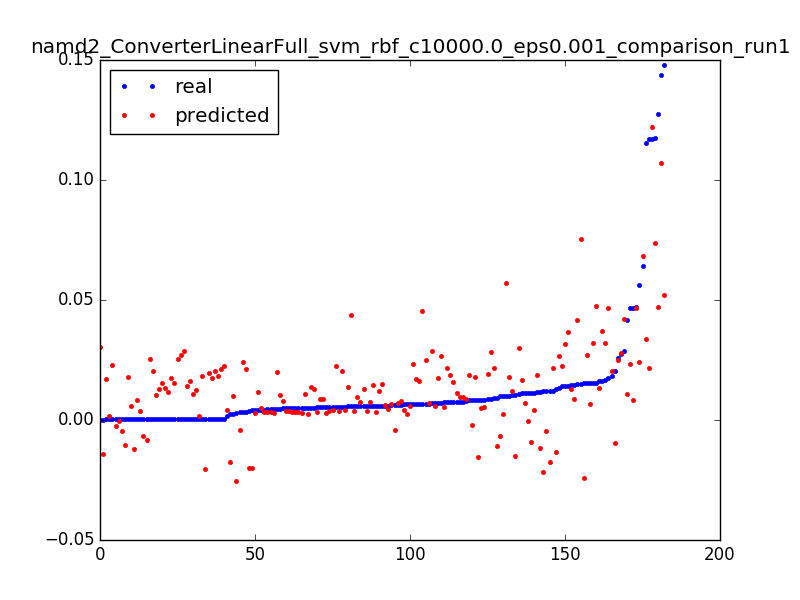

The table this chart was drawn from, first rows:
0.0039999490405037965, -0.0198028607667, 0.050955414012738856
0.006744, 0.04543, 0.003185
0.04158, 0.01063, 0.006369
0.0154, -0.02412, 0.009554
0.02575, 0.02506, 0.003185
0.01542, 0.006577, 0.006369
0.01167, -0.01186, 0.009554
0.04684, 0.008399, 0.003185
0.007748, 0.008939, 0.006369
0.007628, 0.009537, 0.009554
0.002707, 0.01019, 0.01274
0.0003842, 0.01091, 0.01592
0.0003705, 0.01168, 0.01911
0.0003842, 0.01251, 0.02229
0.0003704, 0.0134, 0.02548
0.0003831, 0.01435, 0.02866
0.0003714, 0.01535, 0.03185
0.0003832, 0.01642, 0.03503
0.0003713, 0.01754, 0.03822
0.008142, 0.01872, 0.0414
0.004704, 0.01996, 0.04459
0.003469, 0.02125, 0.04777
0.005453, 0.0226, 0.05096
0.003417, 0.02402, 0.05414
0.0003769, 0.02548, 0.05732
0.0003773, 0.02701, 0.06051
0.0003774, 0.0286, 0.06369
7.9281349299035e-05, 0.03024, 0.06688
0.02748, 0.02795, 0.003185
0.0003661, 0.02533, 0.006369
0.0003597, 0.02276, 0.009554
0.0003663, 0.02024, 0.01274
0.0003601, 0.01776, 0.01592
0.000367, 0.01532, 0.01911
0.0003669, 0.01293, 0.02229
0.0003668, 0.01058, 0.02548
0.0003602, 0.008281, 0.02866
0.0003601, 0.006024, 0.03185
0.0003611, 0.003812, 0.03503
0.0003541, 0.001645, 0.03822
0.00036, -0.0004766, 0.0414
0.0003599, -0.002554, 0.04459
0.00036, -0.004586, 0.04777
0.0003623, -0.006574, 0.05096
0.0003647, -0.008516, 0.05414
0.0003601, -0.01041, 0.05732
0.0003601, -0.01227, 0.06051
0.0001471, -0.01407, 0.06369
0.04693, 0.04675, 0.003185
0.06431, 0.06844, 0.003185
0.005662, 0.04382, 0.006369
0.04652, 0.02344, 0.003185
0.0006125, 0.02239, 0.006369
0.000612, 0.02141, 0.009554
0.000611, 0.02049, 0.01274
0.0006031, 0.01964, 0.01592
0.01147, 0.01886, 0.01911
0.0006114, 0.01815, 0.02229
0.0006065, 0.0175, 0.02548
0.0002433, 0.01693, 0.02866
0.05618, 0.02427, 0.003185
... 122 more rows
